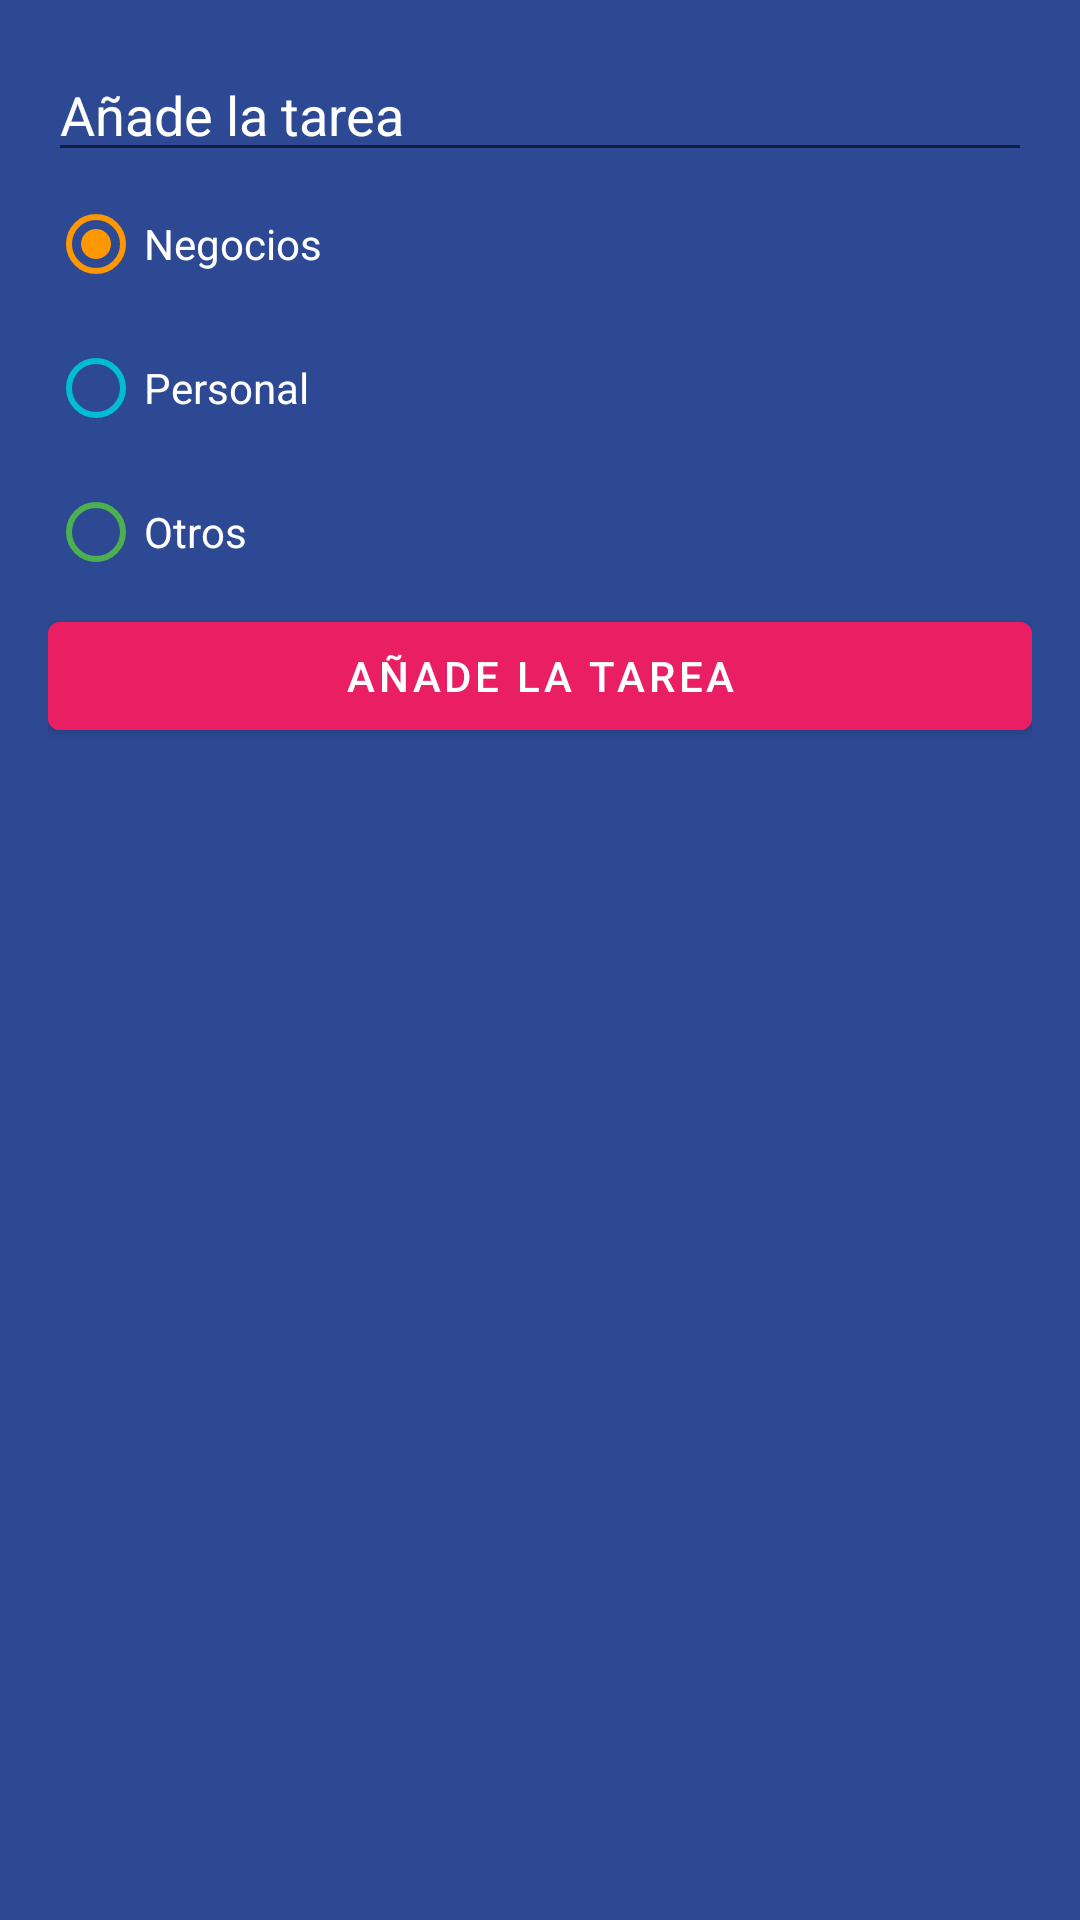

Produce the Android XML layout that renders to this screen, including the resource entries it uses.
<!-- AndroidManifest.xml: application theme Theme.AndroidMaster -->
<!-- res/layout/dialog_task.xml -->
<?xml version="1.0" encoding="utf-8"?>
<LinearLayout xmlns:android="http://schemas.android.com/apk/res/android"
    android:layout_width="250dp"
    android:layout_height="wrap_content"
    android:padding="16dp"
    android:background="@color/todo_background_todo_app"
    android:orientation="vertical"
    >
    <EditText
        android:id="@+id/etTask"
        android:layout_width="match_parent"
        android:hint="@string/todo_dialog_add_task"
        android:layout_height="wrap_content"
        android:textColor="@color/white"
        android:textColorHint="@color/white"
        />

        <RadioGroup
            android:id="@+id/rgCategories"
            android:layout_width="match_parent"
            android:layout_height="wrap_content"
            >

            <RadioButton
                android:id="@+id/rbBusiness"
                android:layout_width="match_parent"
                android:layout_height="wrap_content"
                android:text="@string/todo_dialog_category_business"
                android:checked="true"
                android:textColor="@color/white"
                android:buttonTint="@color/todo_business_category"
                />


            <RadioButton
                android:id="@+id/rbPersonal"
                android:layout_width="match_parent"
                android:layout_height="wrap_content"
                android:text="@string/todo_dialog_category_personal"
                android:textColor="@color/white"
                android:buttonTint="@color/todo_personal_category"
                />

            <RadioButton
                android:id="@+id/rbOther"
                android:layout_width="match_parent"
                android:layout_height="wrap_content"
                android:text="@string/todo_dialog_category_other"
                android:textColor="@color/white"
                android:buttonTint="@color/todo_other_category"
                />

        </RadioGroup>

    <Button
        android:id="@+id/btnAddTask"
        android:layout_width="match_parent"
        android:layout_height="wrap_content"
        android:backgroundTint="@color/todo_accent"
        android:text="@string/todo_dialog_add_task"
        />

</LinearLayout>
<!-- resources referenced by this layout -->
<resources>
  <color name="todo_accent">#E91E63</color>
  <color name="todo_background_todo_app">#FF2D4993</color>
  <color name="todo_business_category">#FF9800</color>
  <color name="todo_other_category">#4CAF50</color>
  <color name="todo_personal_category">#00BCD4</color>
  <color name="white">#FFFFFFFF</color>
  <string name="todo_dialog_add_task">Añade la tarea</string>
  <string name="todo_dialog_category_business">Negocios</string>
  <string name="todo_dialog_category_other">Otros</string>
  <string name="todo_dialog_category_personal">Personal</string>
  <style name="Theme.AndroidMaster" parent="Theme.MaterialComponents.DayNight.NoActionBar">
          
          <item name="colorPrimary">@color/purple_500</item>
          <item name="colorPrimaryVariant">@color/purple_700</item>
          <item name="colorOnPrimary">@color/white</item>
          
          <item name="colorSecondary">@color/teal_200</item>
          <item name="colorSecondaryVariant">@color/teal_700</item>
          <item name="colorOnSecondary">@color/black</item>
          
          <item name="android:statusBarColor">?attr/colorPrimaryVariant</item>
          
      </style>
  <color name="purple_500">#FF6200EE</color>
  <color name="purple_700">#FF3700B3</color>
  <color name="teal_200">#FF03DAC5</color>
  <color name="teal_700">#FF018786</color>
  <color name="black">#FF000000</color>
</resources>
